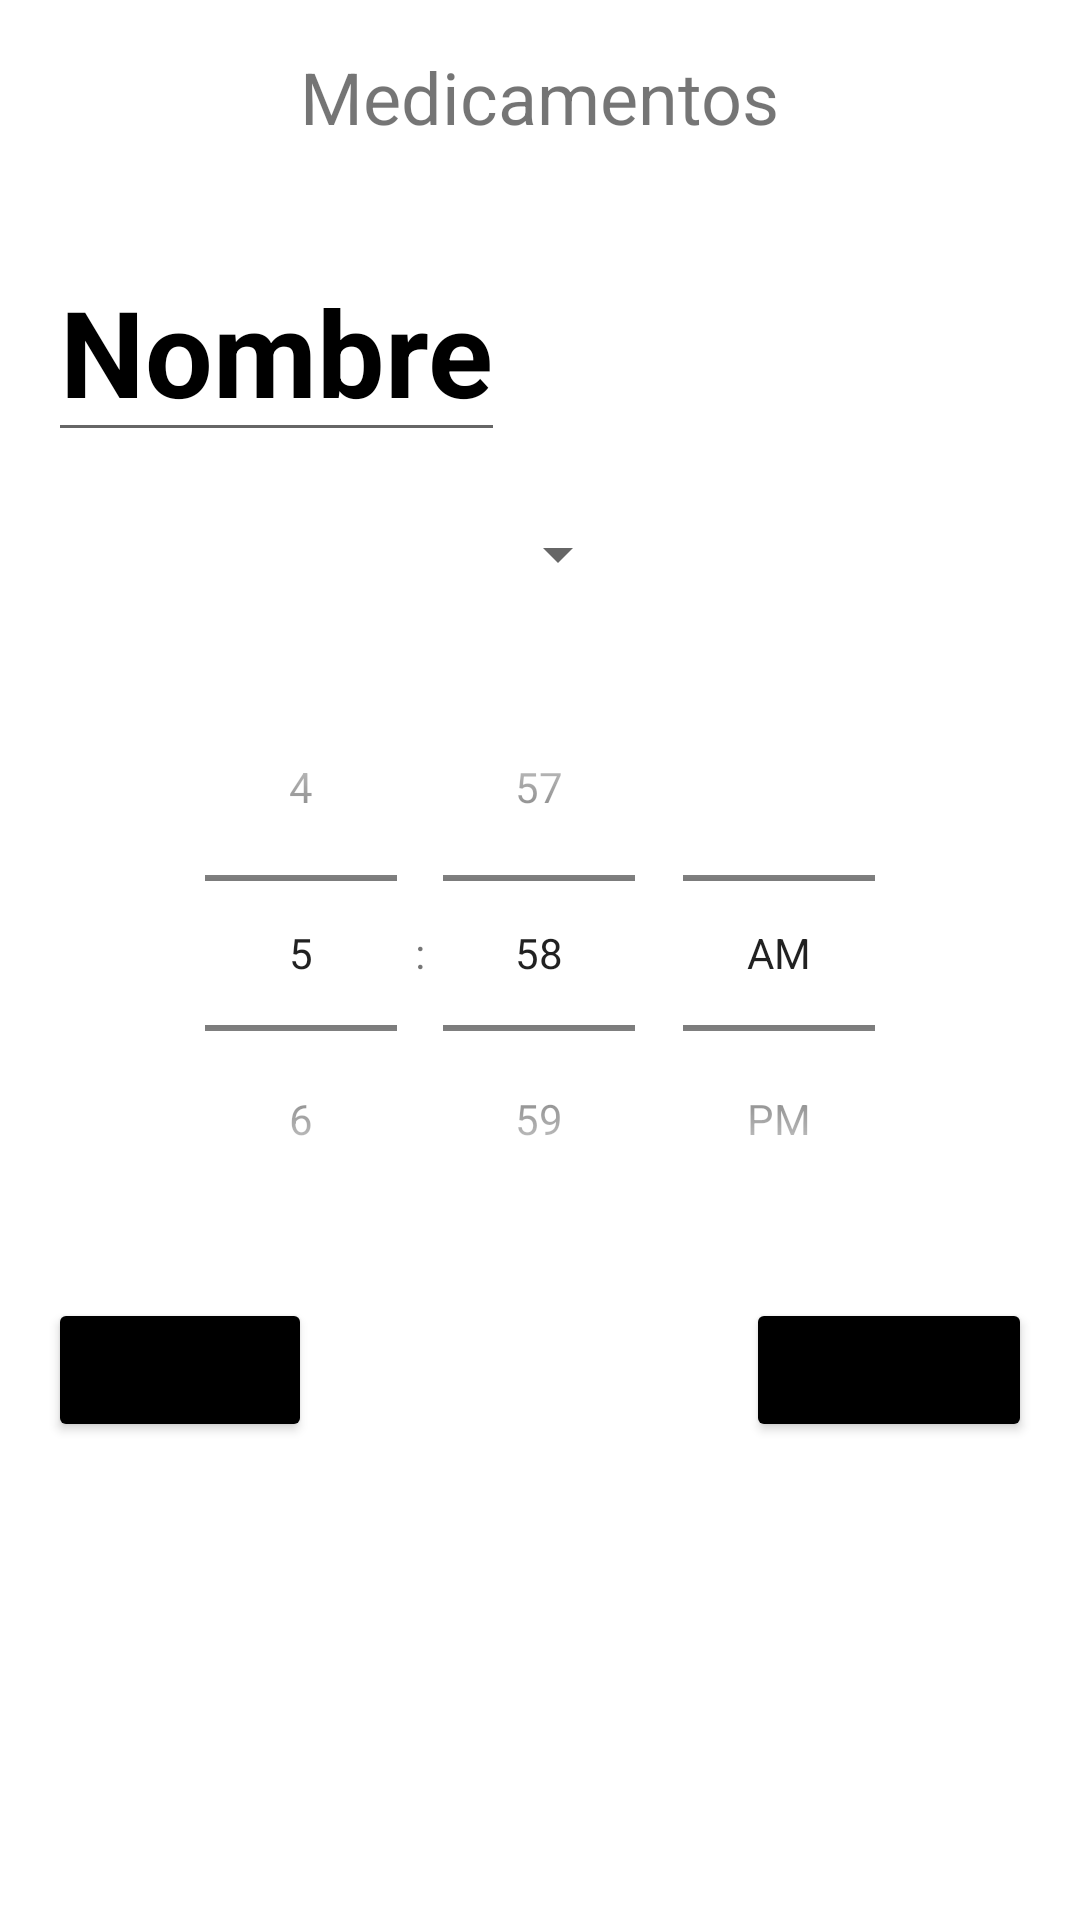

Reconstruct the res/layout file that produces this screen, plus the resources it refers to.
<!-- AndroidManifest.xml: application theme Theme.EjemploRecyclerView -->
<!-- res/layout/activity_agregar_elemento.xml -->
<?xml version="1.0" encoding="utf-8"?>
<RelativeLayout xmlns:android="http://schemas.android.com/apk/res/android"
    xmlns:app="http://schemas.android.com/apk/res-auto"
    xmlns:tools="http://schemas.android.com/tools"
    android:layout_width="match_parent"
    android:layout_height="match_parent"
    tools:context=".AgregarElementoActivity">

    <TextView
        android:id="@+id/title_text_view"
        android:layout_width="wrap_content"
        android:layout_height="wrap_content"
        android:text="Medicamentos"
        android:textSize="24sp"
        android:layout_centerHorizontal="true"
        android:layout_marginTop="16dp"
        android:layout_marginBottom="16dp" />

    <EditText
        android:id="@+id/editTextNombre"
        android:layout_below="@id/title_text_view"
        android:layout_width="wrap_content"
        android:layout_height="wrap_content"
        android:layout_alignParentStart="true"
        android:layout_alignParentLeft="true"
        android:layout_marginStart="16dp"
        android:layout_marginLeft="16dp"
        android:layout_marginTop="16dp"
        android:text="Nombre"
        android:textColor="@color/black"
        android:textSize="40sp"
        android:textStyle="bold"
        />

    <Spinner
        android:id="@+id/editTextTipo"
        android:layout_width="194dp"
        android:layout_height="36dp"
        android:layout_below="@id/editTextNombre"
        android:layout_alignParentStart="true"
        android:layout_alignParentLeft="true"
        android:layout_marginStart="16dp"
        android:layout_marginLeft="16dp"
        android:layout_marginTop="16dp"
        android:hint="Tipo" />

    <TimePicker
        android:id="@+id/time_picker_hora_toma"
        android:layout_width="324dp"
        android:layout_height="198dp"
        android:layout_below="@id/editTextTipo"
        android:layout_centerHorizontal="true"
        android:layout_marginTop="16dp"
        android:calendarViewShown="false"
        android:timePickerMode="spinner" />

    <Button
        android:id="@+id/btnAgregarElemento"
        android:layout_width="wrap_content"
        android:layout_height="wrap_content"
        android:layout_below="@id/time_picker_hora_toma"
        android:layout_alignParentStart="true"
        android:layout_marginStart="16dp"
        android:layout_marginTop="16dp"
        android:text="Agregar"
        app:iconTint="#302E2E"
        android:backgroundTint="@color/black"/>

    <Button
        android:id="@+id/btnCancelar"
        android:onClick="cancel"
        android:layout_width="wrap_content"
        android:layout_height="wrap_content"
        android:layout_alignParentEnd="true"
        android:layout_marginEnd="16dp"
        android:layout_below="@+id/time_picker_hora_toma"
        android:layout_marginTop="16dp"
        android:backgroundTint="@color/black"
        android:text="Cancelar" />

    <ListView
        android:id="@+id/list_medicamentos"
        android:layout_width="match_parent"
        android:layout_height="match_parent"
        android:layout_below="@id/btnAgregarElemento"
        android:layout_marginTop="16dp" />

</RelativeLayout>
<!-- resources referenced by this layout -->
<resources>
  <style name="Theme.EjemploRecyclerView" parent="Theme.MaterialComponents.DayNight.NoActionBar">
          
          <item name="colorPrimary">#8A8282</item>
          <item name="colorPrimaryVariant">#000000</item>
          <item name="colorOnPrimary">#FBF7F7</item>
          
          <item name="colorSecondary">@color/black</item>
          <item name="colorSecondaryVariant">@color/black</item>
          <item name="colorOnSecondary">@color/white</item>
          
          <item name="android:statusBarColor">#FFFFFF</item>
          
      </style>
  <!-- not gathered from this repository: default colours our renderer supplied (Android Studio template values) -->
  <color name="black">#FF000000</color>
  <color name="white">#FFFFFFFF</color>
</resources>
